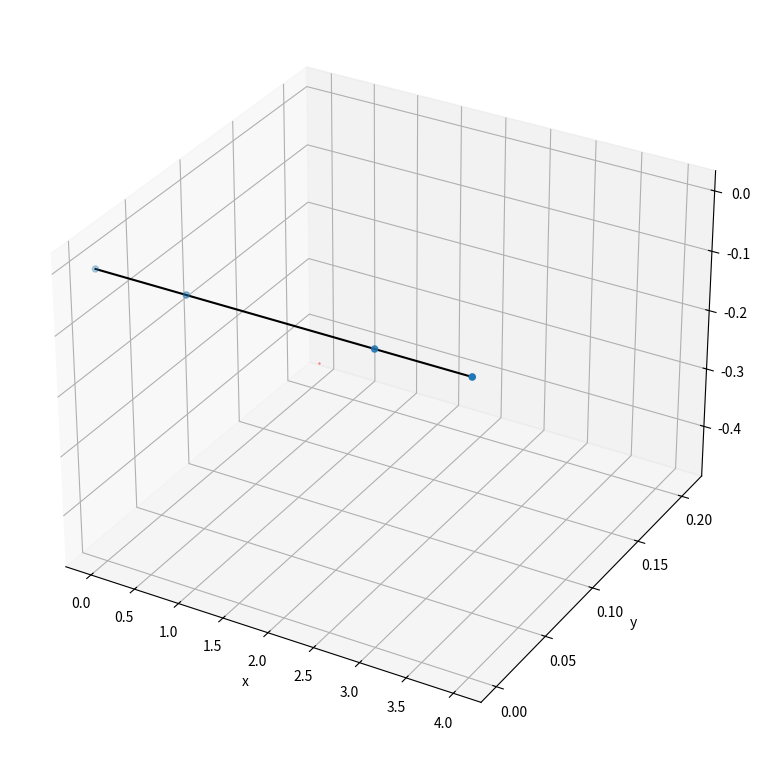

Reproduce this figure in Python. (Note: this script raises an exception after producing the figure.)
import matplotlib.pyplot as plt
import numpy as np


def circle(x_center, y_center, z_center, radius, ax, color='red'):
    for theta in range(0, 360, 3):
        x = x_center
    y = y_center + radius * np.cos(theta)
    z = z_center + radius * np.sin(theta)
    ax.scatter3D(x, y, z, s=0.1, c=color)


def plot_nodes(NL, ax):
    # Get node coordinates
    xdata = NL[:, 0]
    ydata = NL[:, 1]
    zdata = NL[:, 2]
    # Visualize 3D Nodes
    ax.scatter3D(xdata, ydata, zdata)


def Read_Node_List(filename):
    f = open(filename, 'r')
    data = f.read()
    f.close

    lines = data.splitlines()
    lines.remove(lines[0])
    NoN = len(lines)
    PD = len(lines[0].strip().split()) - 1
    print('dim = ', PD, 'Nbr of Nodes = ', NoN)

    NL = np.zeros([NoN, PD])
    for idx, line in enumerate(lines):
        print(line.strip().split())
        NL[idx, 0] = line.strip().split()[1]  # x
        NL[idx, 1] = line.strip().split()[2]  # y
        NL[idx, 2] = line.strip().split()[3]  # z
        print('x = ', line.strip().split()[1])  # x
        print('y = ', line.strip().split()[2])  # x
        print('z = ', line.strip().split()[3])  # x
        print(NL)
    return NL


# Node List :
NL = np.array([[0, 0, 0],
               [1, 0, 0],
               [3, 0, 0],
               [4, 0, 0]])

# Element List :
EL = np.array([[0, 1],
               [1, 2],
               [2, 3]])

PD = np.size(NL, 1)
NoN = np.size(NL, 0)
NoE = np.size(EL, 0)
print('===== Pb caracteritics =======')
print('dim = ', PD, 'Nbr of Nodes = ', NoN)
fig = plt.figure(figsize=plt.figaspect(1) * 2)
ax = fig.add_subplot(projection='3d')
plot_nodes(NL, ax)
# Get element coordinates
for i in range(NoE):
    node1 = EL[i, 0]
    node2 = EL[i, 1]
    print('element ', i, ' : from node ', node1, ' to node ', node2)
    xline = np.linspace(NL[node1, 0], NL[node2, 0], 100)
    yline = np.linspace(NL[node1, 1], NL[node2, 1], 100)
    zline = np.linspace(NL[node1, 2], NL[node2, 2], 100)
    # Visualize 3D elements
    ax.plot3D(xline, yline, zline, c='black')

x_center, y_center, z_center, radius = 0, 0, 0, 0.5
circle(x_center, y_center, z_center, radius, ax)

# Give labels
ax.set_xlabel('x')
ax.set_ylabel('y')
ax.set_zlabel('z')
# Save figure
plt.savefig('3d_scatter.png', dpi=300, bbox_inches='tight', pad_inches=0.1);
# plt.show()
fig = plt.figure(figsize=plt.figaspect(1) * 2)
ax = fig.add_subplot(projection='3d')
filename = 'Mesh.txt'
Read_Node_List(filename)
NL = Read_Node_List(filename)
plot_nodes(NL, ax)
plt.show()
